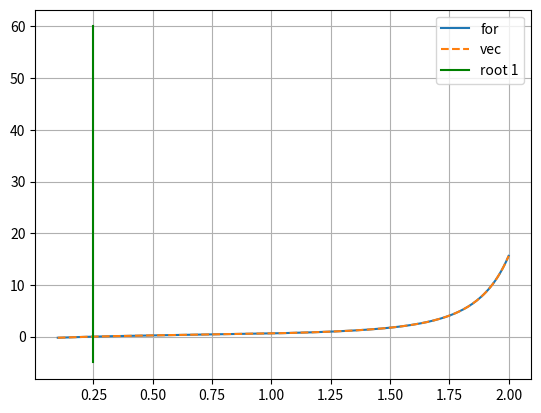

Recreate this plot in Python.
# https://www.youtube.com/watch?v=eEEBW6CN2E8
# X**(X**X) = (1/2)^Sqrt(2)

import math
from copy import deepcopy
import matplotlib.pyplot as plt
import numpy as np
from scipy import optimize

the_const: float = (1/2)**math.sqrt(2)

def f1float(x:float)->float:
    return  x ** (x**x) - the_const

def f1(x:np.ndarray)->np.ndarray:
    return  x ** (x**x) - the_const

def f2(x:np.ndarray)->np.ndarray:
    xx = deepcopy(x); llen = x.size
    print(llen)
    for i in range (llen):
        xx[i] = x[i]**(x[i]**x[i]) - the_const
    return xx

# ---- graphs decision
br = [0.1, 3.0]
x:np.ndarray = np.linspace(0.1, 2.0,200)
y1:np.ndarray = f1(x)
y2:np.ndarray = f2(x)
plt.plot(x, y2, label = 'for')
plt.plot(x, y1, label = 'vec', linestyle='dashed')
plt.grid()
# print(f'{f1float(0.5)=}')
# print(f'{f1float(2)=}')

# [redacted]
solution = optimize.root_scalar(f1, bracket=br, method="bisect")
print(solution)
x_l1 = [0.25, 0.25]
y_l = [-5,60]
plt.plot(x_l1, y_l,label = 'root 1', color = 'green')
plt.legend()
plt.show()

